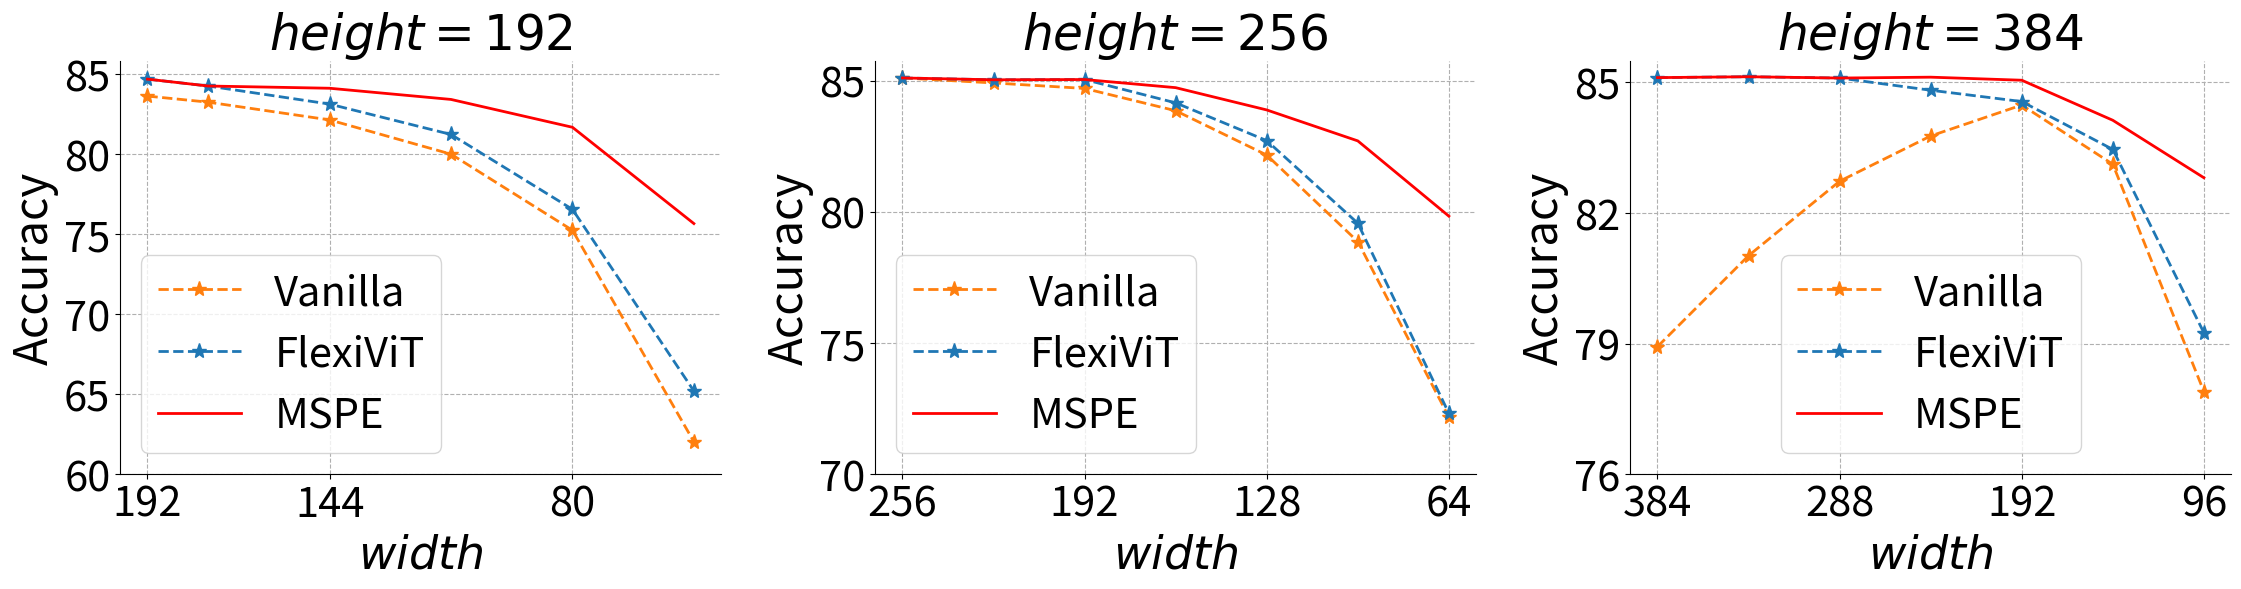

This chart was generated by the following Python code:
import matplotlib.pyplot as plt
import numpy as np

# 数据准备
x1 = [8, 7, 6, 5, 4, 3, 2]
y1_vanilla = [78.76, 77.58, 75.81, 73.05, 68.52, 59.86, 40.63]
y1_flexivit = [80.25, 78.88, 76.65, 74.42, 71.09, 63.70, 44.66]
y1_mspe = [83.75, 83.20, 82.74, 81.77, 80.19, 75.72, 69.27]

x2 = [12, 11, 9, 7, 5, 3]
y2_vanilla = [83.64, 83.26, 82.15, 80.01, 75.25, 62.03]
y2_flexivit = [84.70, 84.27, 83.14, 81.24, 76.56, 65.20]
y2_mspe = [84.70, 84.27, 84.13, 83.43, 81.69, 75.67]

x3 = [16, 14, 12, 10, 8, 6, 4]
y3_vanilla = [85.11, 84.92, 84.71, 83.86, 82.17, 78.87, 72.18]
y3_flexivit = [85.11, 85.04, 85.05, 84.16, 82.72, 79.57, 72.32]
y3_mspe = [85.11, 85.04, 85.05, 84.74, 83.89, 82.71, 79.84]

x4 = [24, 21, 18, 15, 12, 9, 6]
y4_vanilla = [78.93, 81.02, 82.73, 83.77, 84.48, 83.12, 77.90]
y4_flexivit = [85.11, 85.13, 85.10, 84.82, 84.56, 83.46, 79.25]
y4_mspe = [85.11, 85.13, 85.10, 85.12, 85.05, 84.13, 82.81]

# 绘图
fig, axs = plt.subplots(1, 3, figsize=(24 * 0.95, 6))

# Font sizes setup
title_fontsize = 35
axis_label_fontsize = 33
tick_label_fontsize = 30
legend_fontsize = 30
marker_size = 11  # Adjust marker size
line_width = 2  # Adjust line width


# Define a common function to plot the data
def plot_data(ax, x, y_vanilla, y_flexivit, y_mspe, bit_depth, yticks):
    ax.plot(x, y_vanilla, label='Vanilla', marker='*', color='#ff7f0e', markersize=marker_size, linewidth=line_width,linestyle='--')
    ax.plot(x, y_flexivit, label='FlexiViT', marker='*', color='#1f77b4', markersize=marker_size, linewidth=line_width,linestyle='--')
    ax.plot(x, y_mspe, label='MSPE', marker=None, color='red', alpha=1, markersize=marker_size, linewidth=line_width)
    ax.set_title(f'$height = {bit_depth * 16}$', fontsize=title_fontsize)
    ax.invert_xaxis()
    ax.legend(fontsize=legend_fontsize)
    ax.tick_params(axis='both', labelsize=tick_label_fontsize)
    ax.set_xlabel(r'$width$', fontsize=axis_label_fontsize)
    ax.set_ylabel('Accuracy', fontsize=axis_label_fontsize)
    ax.set_yticks(yticks)
    ax.set_xticks(np.linspace(min(x), max(x), len(x)))
    # ax.set_xticklabels([f"{int(xi * 16)}" for xi in np.linspace(min(x), max(x), len(x))], fontsize=tick_label_fontsize)
    ax.set_xticks(x[::2])  # 设置x轴ticks, 每隔一个显示一个
    ax.set_xticklabels([f"{int(xi * 16)}" for xi in x][::2], fontsize=tick_label_fontsize)  # 设置x轴ticks的标签
    ax.spines['top'].set_visible(False)
    ax.spines['right'].set_visible(False)
    ax.grid(True, which='major', axis='both', linestyle='--')


# Manually specified y-ticks for each subplot
yticks1 = [40, 50, 60, 70, 80]
yticks2 = [60, 65, 70, 75, 80, 85]
# yticks2 = [60, 70, 75, 85]
yticks3 = [70, 75, 80, 85]
# yticks4 = [75, 80, 85]
yticks4 = [76, 79, 82, 85]

# Map the plots to the new subplot structure
plot_data(axs[0], x2, y2_vanilla, y2_flexivit, y2_mspe, 12, yticks2)
plot_data(axs[1], x3, y3_vanilla, y3_flexivit, y3_mspe, 16, yticks3)
plot_data(axs[2], x4, y4_vanilla, y4_flexivit, y4_mspe, 24, yticks4)

# 调整子图间的水平间距
plt.subplots_adjust(left=None, right=None, wspace=3, hspace=None)

plt.tight_layout()
plt.show()
fig.savefig('fig2.pdf')  # Save the figure in a suitable format
